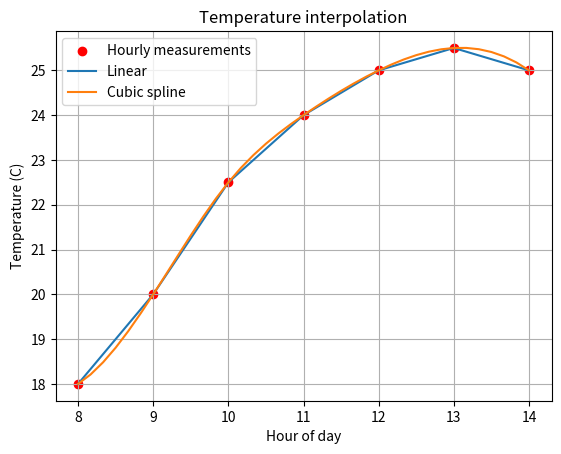

This figure's Python source:
"""
BIT 2118: Scientific Computing
Task 13: Interpolation
Base implementation from course specification
"""

import numpy as np
from scipy.interpolate import interp1d, CubicSpline
import matplotlib.pyplot as plt

# Hourly temperature measurements
hours = np.array([8, 9, 10, 11, 12, 13, 14], dtype=float)
temperature = np.array([18.0, 20.0, 22.5, 24.0, 25.0, 25.5, 25.0])

linear = interp1d(hours, temperature, kind="linear")
cubic = CubicSpline(hours, temperature)

# Estimate every 10 minutes = 1/6 hour
ten_minute_times = np.arange(8, 14 + 1/6, 1/6)

linear_estimates = linear(ten_minute_times)
cubic_estimates = cubic(ten_minute_times)

target_time = 10.5 # 10:30
print(f"Linear estimate at 10:30: {float(linear(target_time)):.2f} C")
print(f"Cubic estimate at 10:30: {float(cubic(target_time)):.2f} C")

plt.scatter(hours, temperature, color="red", label="Hourly measurements")
plt.plot(ten_minute_times, linear_estimates, label="Linear")
plt.plot(ten_minute_times, cubic_estimates, label="Cubic spline")
plt.xlabel("Hour of day")
plt.ylabel("Temperature (C)")
plt.title("Temperature interpolation")
plt.legend()
plt.grid(True)
plt.show()
